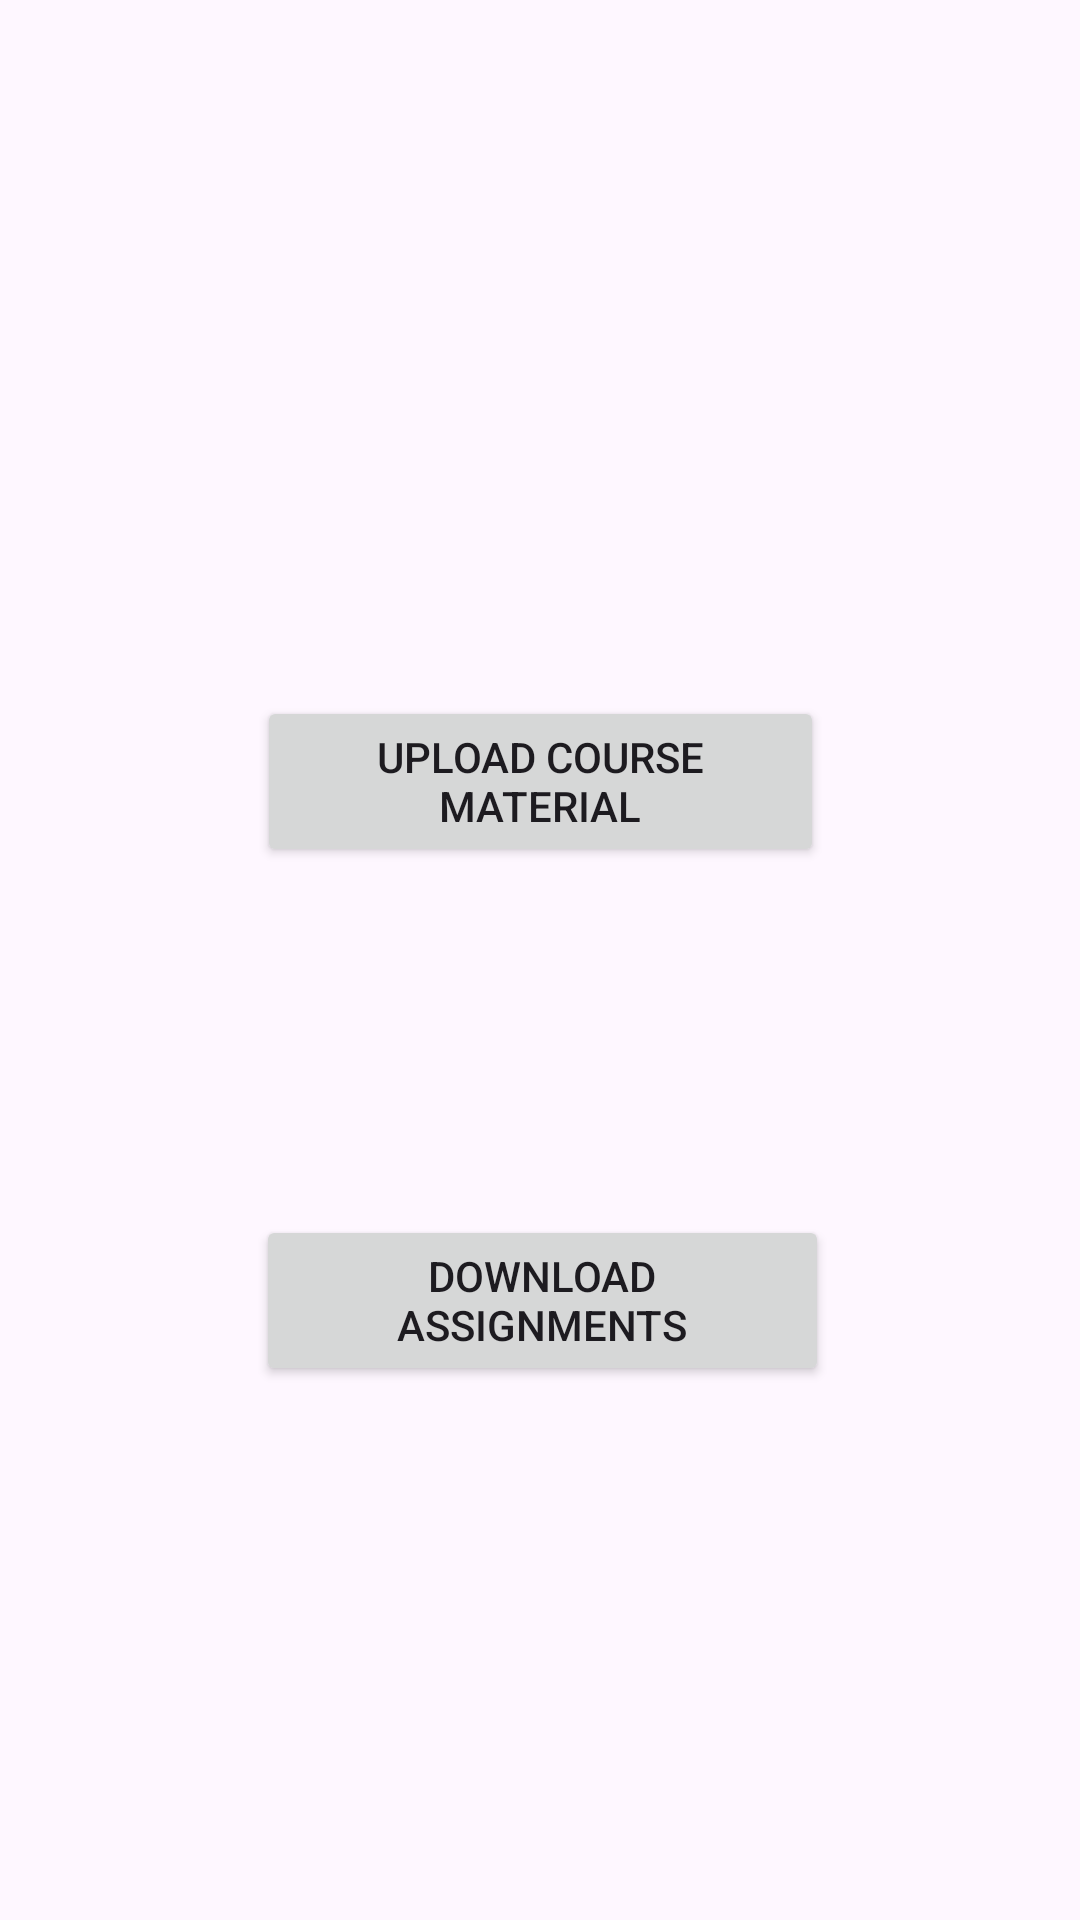

Produce the Android XML layout that renders to this screen, including the resource entries it uses.
<!-- AndroidManifest.xml: application theme Theme.SchoolApplication -->
<!-- res/layout/fragment_teacher_document.xml -->
<?xml version="1.0" encoding="utf-8"?>
<androidx.constraintlayout.widget.ConstraintLayout xmlns:android="http://schemas.android.com/apk/res/android"
    xmlns:app="http://schemas.android.com/apk/res-auto"
    xmlns:tools="http://schemas.android.com/tools"
    android:layout_width="match_parent"
    android:layout_height="match_parent"
    tools:context=".ui.teacher.document.TeacherDocumentFragment">

    <Button
        android:id="@+id/buttonUploadTeacher"
        android:layout_width="189dp"
        android:layout_height="57dp"
        android:layout_marginTop="232dp"
        android:text="Upload Course Material"
        app:layout_constraintEnd_toEndOf="parent"
        app:layout_constraintStart_toStartOf="parent"
        app:layout_constraintTop_toTopOf="parent" />

    <Button
        android:id="@+id/buttonDownloadTeacher"
        android:layout_width="191dp"
        android:layout_height="57dp"
        android:layout_marginTop="116dp"
        android:text="Download Assignments"
        app:layout_constraintEnd_toEndOf="parent"
        app:layout_constraintHorizontal_bias="0.504"
        app:layout_constraintStart_toStartOf="parent"
        app:layout_constraintTop_toBottomOf="@+id/buttonUploadTeacher" />


</androidx.constraintlayout.widget.ConstraintLayout>
<!-- resources referenced by this layout -->
<resources>
  <style name="Theme.SchoolApplication" parent="android:Theme.Material.Light.NoActionBar" />
</resources>
